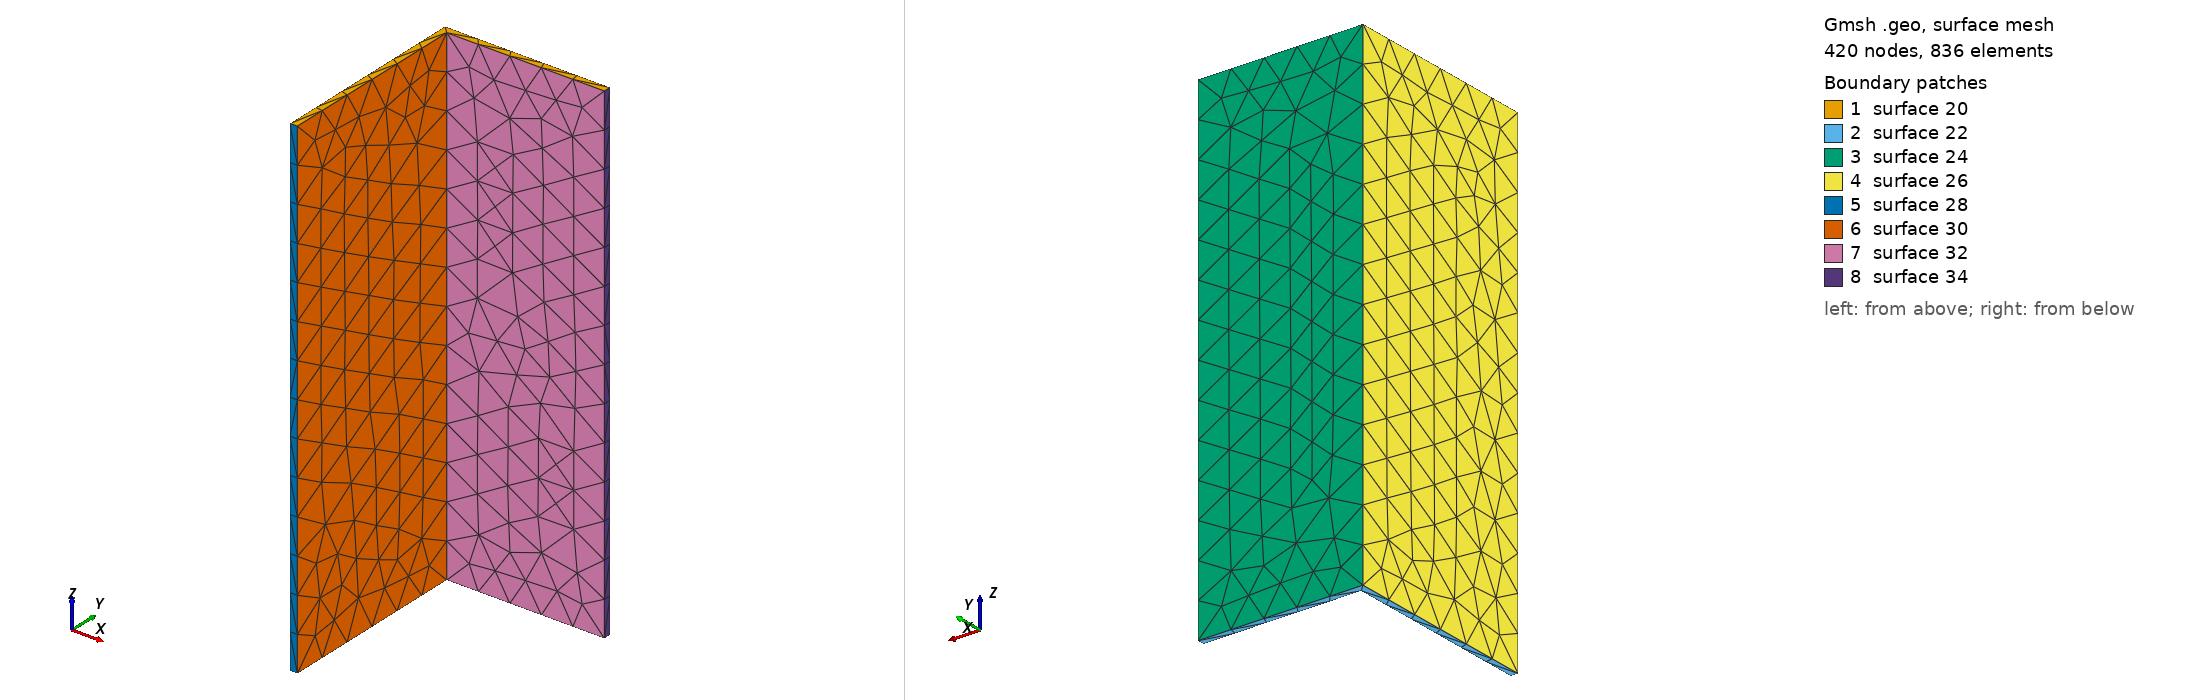

Gmsh geometry script, surface-meshed: 420 nodes, 836 surface elements. Boundary patches (legend numbers): 1 surface 20, 2 surface 22, 3 surface 24, 4 surface 26, 5 surface 28, 6 surface 30, 7 surface 32, 8 surface 34. Left view from above one corner, right view from below the opposite corner. The script declares no physical surfaces, so the legend lists its geometric surfaces. The drawing asked Gmsh for element sizes between 1% and 20% of the model's largest extent; the script's own settings can give other sizes.

=== 3st_st_rl.geo (drawn) ===
cl1 = 1;
Point(1) = {0.2001, -5.5, 0, cl1};
Point(2) = {0.0001, -5.5, 0, cl1};
Point(3) = {0.0001, -0.0001, 0, cl1};
Point(4) = {4.5001, -0.0001, 0, cl1};
Point(5) = {4.5001, -0.2001, 0, cl1};
Point(6) = {0.2001, -0.2001, 0, cl1};
Point(7) = {0.2001, -5.5, 13.5, cl1};
Point(8) = {0.0001, -5.5, 13.5, cl1};
Point(9) = {0.0001, -0.0001, 13.5, cl1};
Point(10) = {4.5001, -0.0001, 13.5, cl1};
Point(11) = {4.5001, -0.2001, 13.5, cl1};
Point(12) = {0.2001, -0.2001, 13.5, cl1};
Line(1) = {10, 9};
Line(2) = {9, 8};
Line(3) = {8, 7};
Line(4) = {7, 12};
Line(5) = {12, 11};
Line(6) = {11, 10};
Line(7) = {10, 4};
Line(8) = {4, 3};
Line(9) = {3, 2};
Line(10) = {2, 1};
Line(11) = {1, 6};
Line(12) = {6, 5};
Line(13) = {5, 4};
Line(14) = {5, 11};
Line(15) = {12, 6};
Line(16) = {9, 3};
Line(17) = {8, 2};
Line(18) = {1, 7};
Line Loop(20) = {6, 1, 2, 3, 4, 5};
Plane Surface(20) = {20};
Line Loop(22) = {12, 13, 8, 9, 10, 11};
Plane Surface(22) = {22};
Line Loop(24) = {7, 8, -16, -1};
Plane Surface(24) = {24};
Line Loop(26) = {16, 9, -17, -2};
Plane Surface(26) = {26};
Line Loop(28) = {3, -18, -10, -17};
Plane Surface(28) = {28};
Line Loop(30) = {18, 4, 15, -11};
Plane Surface(30) = {30};
Line Loop(32) = {5, -14, -12, -15};
Plane Surface(32) = {32};
Line Loop(34) = {14, 6, 7, -13};
Plane Surface(34) = {34};
Surface Loop(36) = {26, 24, 34, 32, 20, 28, 30, 22};
Volume(36) = {36};
